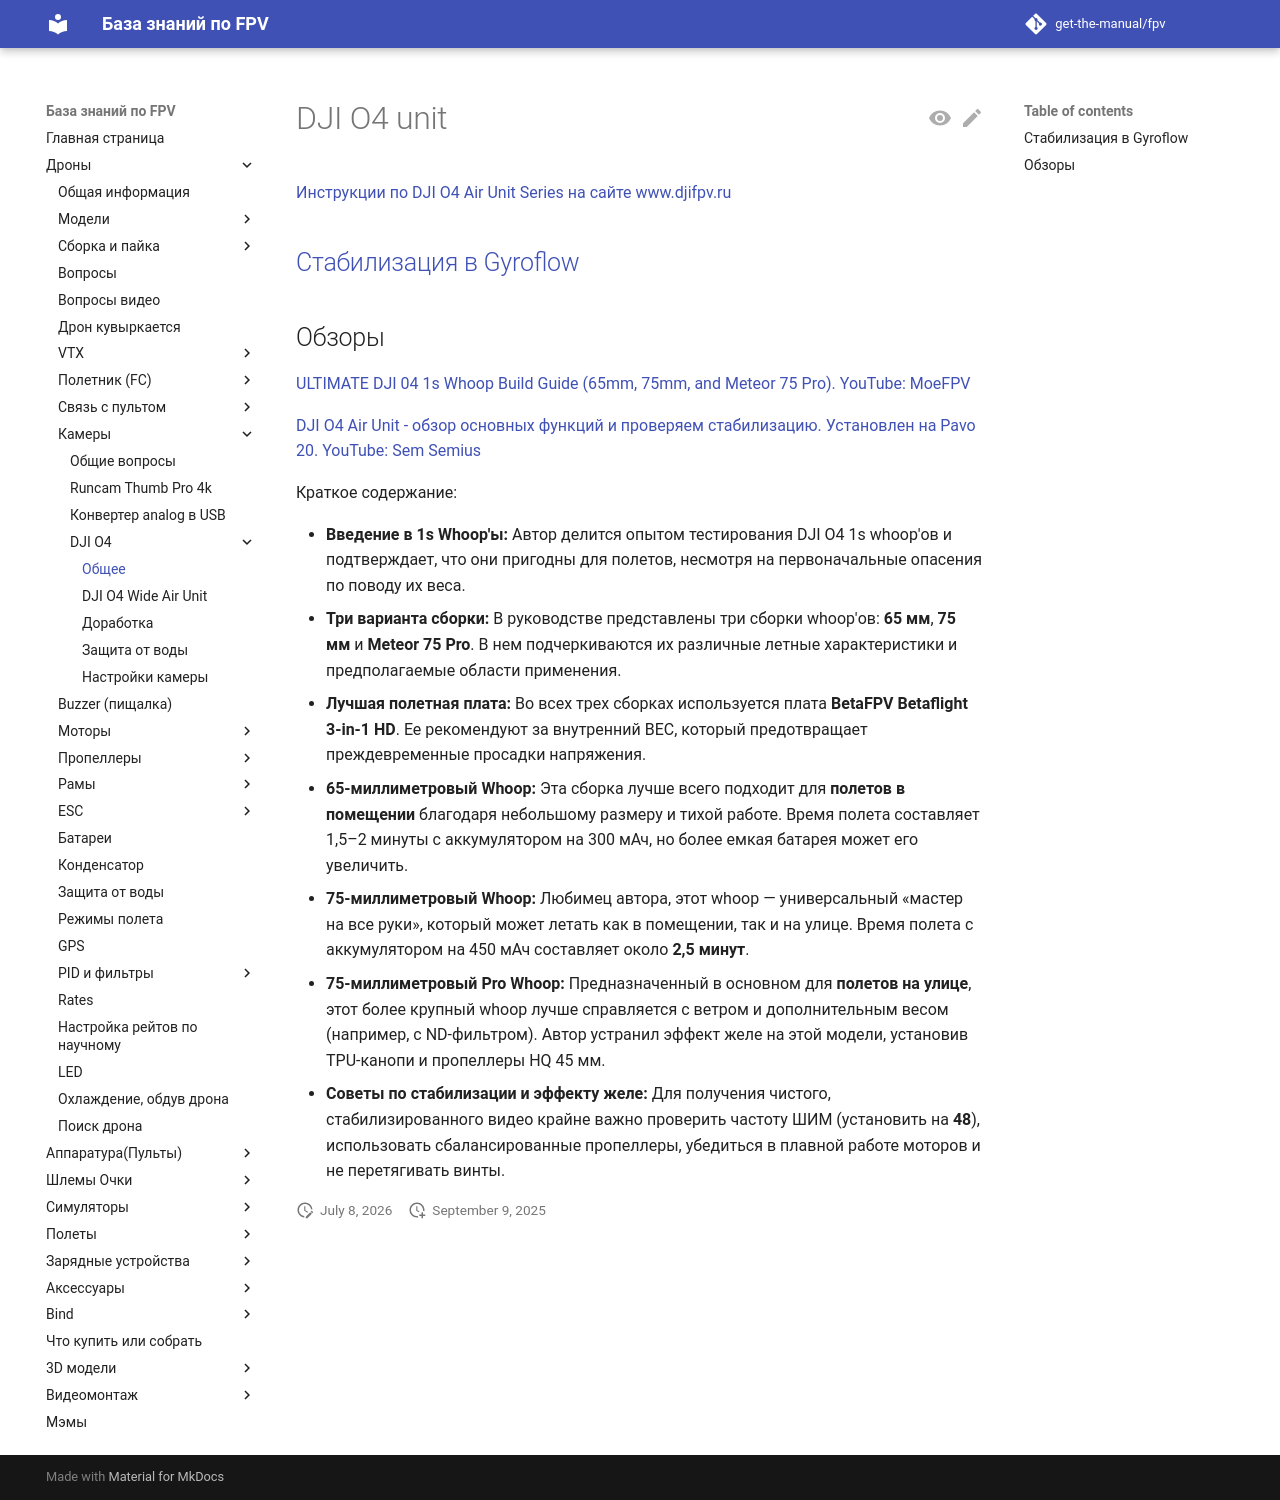

repository: get-the-manual/fpv · page: 00_Drones/30_Camera/DJI_O4/10_Obshhee/index.html · generator: mkdocs

# DJI O4 unit

[Инструкции по DJI O4 Air Unit Series на сайте www.djifpv.ru](https://www.djifpv.ru/knowledge_base/dji_tutorials/)

## [Стабилизация в Gyroflow](../../../Videomontazh/Gyroflow.md)

## Обзоры
[ULTIMATE DJI 04 1s Whoop Build Guide (65mm, 75mm, and Meteor 75 Pro). YouTube: MoeFPV](https://www.youtube.com/watch?v=y0nmZ0B53to)

[DJI O4 Air Unit - обзор основных функций и проверяем стабилизацию. Установлен на Pavo 20. YouTube: Sem Semius](https://www.youtube.com/watch?v=cXm6UtZvOVQ)

Краткое содержание:

* **Введение в 1s Whoop'ы:** Автор делится опытом тестирования DJI O4 1s whoop'ов и подтверждает, что они пригодны для полетов, несмотря на первоначальные опасения по поводу их веса.  
* **Три варианта сборки:** В руководстве представлены три сборки whoop'ов: **65 мм**, **75 мм** и **Meteor 75 Pro**. В нем подчеркиваются их различные летные характеристики и предполагаемые области применения.  
* **Лучшая полетная плата:** Во всех трех сборках используется плата **BetaFPV Betaflight 3-in-1 HD**. Ее рекомендуют за внутренний BEC, который предотвращает преждевременные просадки напряжения.  
* **65-миллиметровый Whoop:** Эта сборка лучше всего подходит для **полетов в помещении** благодаря небольшому размеру и тихой работе. Время полета составляет 1,5–2 минуты с аккумулятором на 300 мАч, но более емкая батарея может его увеличить.  
* **75-миллиметровый Whoop:** Любимец автора, этот whoop — универсальный «мастер на все руки», который может летать как в помещении, так и на улице. Время полета с аккумулятором на 450 мАч составляет около **2,5 минут**.  
* **75-миллиметровый Pro Whoop:** Предназначенный в основном для **полетов на улице**, этот более крупный whoop лучше справляется с ветром и дополнительным весом (например, с ND-фильтром). Автор устранил эффект желе на этой модели, установив TPU-канопи и пропеллеры HQ 45 мм.  
* **Советы по стабилизации и эффекту желе:** Для получения чистого, стабилизированного видео крайне важно проверить частоту ШИМ (установить на **48**), использовать сбалансированные пропеллеры, убедиться в плавной работе моторов и не перетягивать винты.
